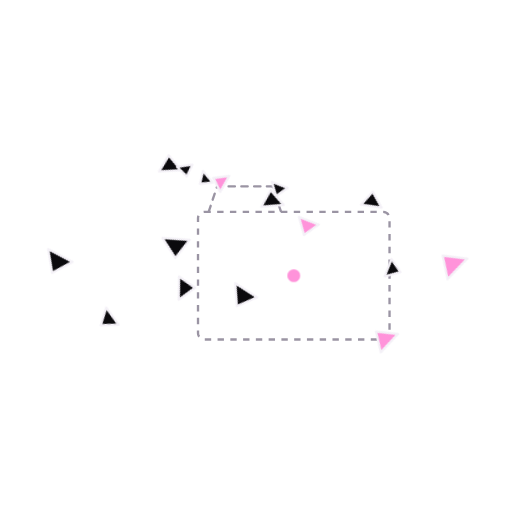
t = 0.00 s
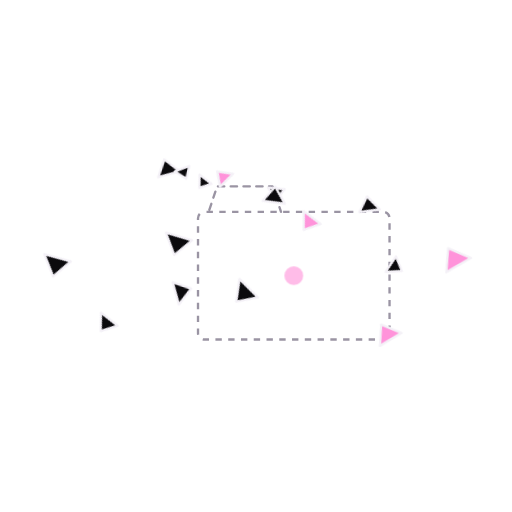
t = 1.17 s
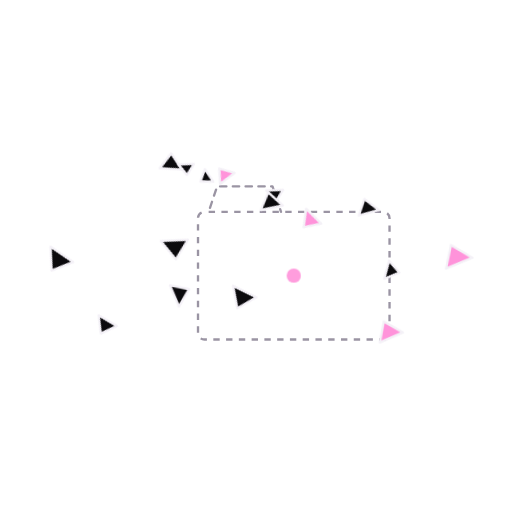
t = 2.33 s
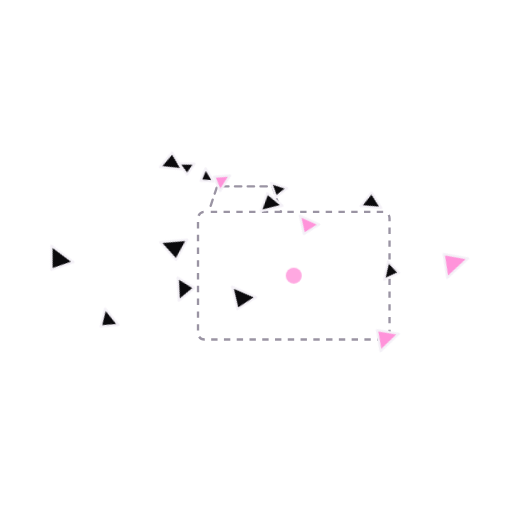
t = 3.50 s
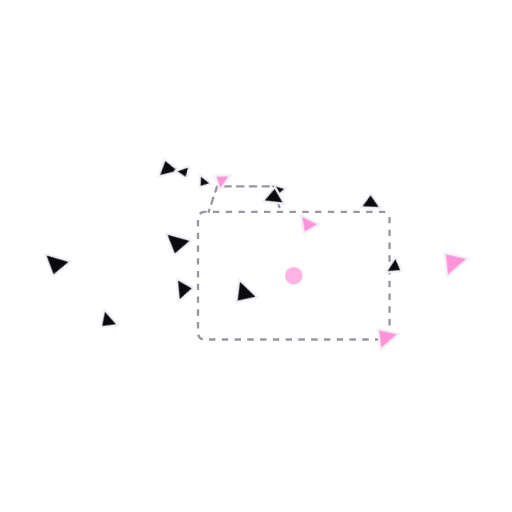
t = 4.67 s
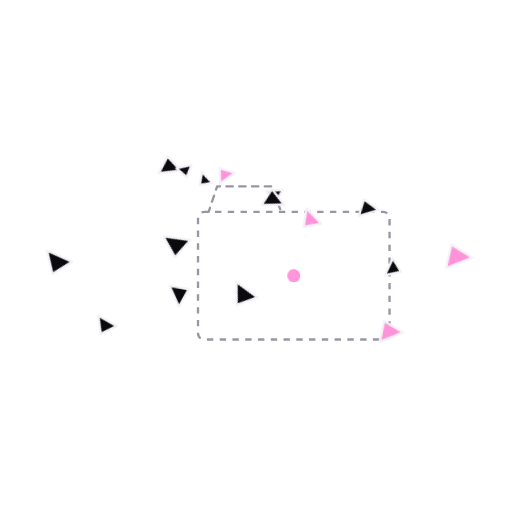
t = 5.83 s

The animated SVG that drew these frames (rendered in a browser with its animation timeline set to each time). Animation: 28 CSS @keyframes rules; one cycle of 7.00 s, repeats indefinitely.

<svg xmlns="http://www.w3.org/2000/svg" viewBox="-76.1 -49.1 481.2 481.2" width="1024" height="1024"><style>
.blink{transform-box:fill-box;transform-origin:center;animation:blink 4s infinite}
@keyframes blink{0%,44%,52%,100%{transform:scaleY(1)}48%{transform:scaleY(.12)}}
.tear{animation:tear 2s ease-in infinite}
@keyframes tear{0%{transform:translateY(0);opacity:0}15%{opacity:1}75%{opacity:1}100%{transform:translateY(9px);opacity:0}}
.tearlong{animation:tearlong 4s ease-in infinite}
@keyframes tearlong{0%,10%{transform:translateY(0);opacity:0}20%{opacity:1}70%{opacity:1}80%,100%{transform:translateY(62px);opacity:0}}
.tail{transform-box:fill-box;transform-origin:0% 100%;animation:tail 4s ease-in-out infinite}
@keyframes tail{0%,100%{transform:rotate(0)}50%{transform:rotate(-2.5deg)}}
.rip{transform-box:fill-box;transform-origin:center;animation:rip 4s ease-out infinite;opacity:0}
.rip1{animation-delay:-1.333s}.rip2{animation-delay:-2.667s}
@keyframes rip{0%{transform:scale(.35);opacity:.9}100%{transform:scale(1.7);opacity:0}}
.ripd{transform-box:fill-box;transform-origin:center;animation:ripd 4s ease-out infinite;opacity:0}
@keyframes ripd{0%,78%{transform:scale(.2);opacity:0}80%{opacity:.9}100%{transform:scale(1.6);opacity:0}}
.float{animation:float 4s ease-in-out infinite}
.f1{animation-delay:-1.333s}.f2{animation-delay:-2.667s}
@keyframes float{0%,100%{transform:translateY(0)}50%{transform:translateY(-4px)}}
.hover{animation:hover 4s ease-in-out infinite}
.h1{animation-delay:-1s}.h2{animation-delay:-2s}.h3{animation-delay:-3s}
@keyframes hover{0%,100%{transform:translate(0,0) rotate(0)}50%{transform:translate(0,-10px) rotate(4deg)}}
.rain{animation:rain 1s linear infinite}
.rain1{animation-delay:-.25s}.rain2{animation-delay:-.5s}.rain3{animation-delay:-.75s}
@keyframes rain{0%{transform:translateY(-6px);opacity:0}20%{opacity:1}100%{transform:translateY(14px);opacity:0}}
.roll{transform-box:fill-box;transform-origin:center;animation:roll 4s linear infinite}
@keyframes roll{to{transform:rotate(-360deg)}}
.spin{transform-box:fill-box;transform-origin:center;animation:spin 4s linear infinite}
@keyframes spin{to{transform:rotate(360deg)}}
.q{transform-box:fill-box;transform-origin:50% 100%;animation:q 4s ease-in-out infinite}
.q1{animation-delay:-1.333s}.q2{animation-delay:-2.667s}
@keyframes q{0%,100%{transform:translateY(0) rotate(0)}25%{transform:translateY(-5px) rotate(-6deg)}75%{transform:translateY(-2px) rotate(6deg)}}
.march{animation:march 4s linear infinite}
@keyframes march{to{stroke-dashoffset:-48}}
.peek{animation:peek 4s ease-in-out infinite}
@keyframes peek{0%,18%,92%,100%{transform:translateY(26px)}36%,74%{transform:translateY(0)}}
.peeks{animation:peeks 4s ease-in-out infinite}
@keyframes peeks{0%,100%{transform:translateY(10px)}40%,70%{transform:translateY(0)}}
.plug{animation:plug 4s ease-in-out infinite}
@keyframes plug{0%,100%{transform:translateX(0)}40%,55%{transform:translateX(12px)}60%{transform:translateX(4px)}}
.spark{animation:spark 4s steps(1) infinite}
@keyframes spark{0%,40%,62%,100%{opacity:0}42%,50%,58%{opacity:1}46%,54%{opacity:.2}}
.drift{transform-box:fill-box;transform-origin:center;animation:drift 4s ease-in-out infinite}
.d1{animation-delay:-1s}.d2{animation-delay:-2s}.d3{animation-delay:-3s}
@keyframes drift{0%,100%{transform:translate(0,0) rotate(0)}50%{transform:translate(4px,-6px) rotate(25deg)}}
.pulse{transform-box:fill-box;transform-origin:center;animation:pulse 2s ease-in-out infinite}
@keyframes pulse{0%,100%{transform:scale(1);opacity:1}50%{transform:scale(1.5);opacity:.6}}
.breathe{animation:breathe 4s ease-in-out infinite}
@keyframes breathe{0%,100%{opacity:1}50%{opacity:.45}}
.splitl{transform-box:fill-box;transform-origin:100% 100%;animation:splitl 4s ease-in-out infinite}
@keyframes splitl{0%,100%{transform:translate(0,0) rotate(0)}50%{transform:translate(-6px,4px) rotate(-5deg)}}
.splitr{transform-box:fill-box;transform-origin:0% 100%;animation:splitr 4s ease-in-out infinite}
@keyframes splitr{0%,100%{transform:translate(0,0) rotate(0)}50%{transform:translate(8px,10px) rotate(7deg)}}
.draw{animation:draw 4s ease-in-out infinite}
@keyframes draw{0%{stroke-dashoffset:1}55%,85%{stroke-dashoffset:0}100%{stroke-dashoffset:-1}}
.swingr{transform-box:fill-box;transform-origin:0% 50%;animation:swr 4s ease-in-out infinite}
@keyframes swr{0%,100%{transform:rotate(0)}50%{transform:rotate(-6deg)}}
.swingl{transform-box:fill-box;transform-origin:100% 50%;animation:swl 4s ease-in-out infinite}
@keyframes swl{0%,100%{transform:rotate(0)}50%{transform:rotate(6deg)}}
.shake{transform-box:fill-box;transform-origin:50% 100%;animation:shake 4s ease-in-out infinite}
@keyframes shake{0%,30%,70%,100%{transform:rotate(0)}38%{transform:rotate(-2.5deg)}46%{transform:rotate(2.5deg)}54%{transform:rotate(-2deg)}62%{transform:rotate(1.5deg)}}
.flutter{transform-box:fill-box;transform-origin:50% 100%;animation:flutter 4s ease-in-out infinite}
@keyframes flutter{0%,100%{transform:skewX(0)}50%{transform:skewX(-6deg)}}
.flick{animation:flick .5s steps(1) infinite}
@keyframes flick{0%{opacity:1}50%{opacity:.25}}
@media (prefers-reduced-motion:reduce){*{animation:none!important}.rip{opacity:.7}}
</style><g class="march"><rect x="110.00" y="150.00" width="180.00" height="120.00" rx="6" fill="none" stroke="#9A94A3" stroke-width="2.2" stroke-linejoin="round" stroke-dasharray="6 6"/><path d="M120.00 150.00 L128.00 126.00 L180.00 126.00 L188.00 150.00" fill="none" stroke="#9A94A3" stroke-width="2.2" stroke-linejoin="round" stroke-linecap="round" stroke-dasharray="6 6"/></g><g class="drift d0"><g transform="translate(131.37 121.66) rotate(55.79) scale(1.000)" ><path d="M0.00 -9.56 L7.65 5.74 L-6.70 3.83 Z" fill="#FF93DA" stroke="#F4F1F7" stroke-width="2.2" stroke-linejoin="round" stroke-linecap="round" /></g></g><g class="drift d1"><g transform="translate(87.29 184.33) rotate(288.16) scale(1.000)" ><path d="M0.00 -14.26 L11.41 8.56 L-9.98 5.70 Z" fill="#0B0A0D" stroke="#F4F1F7" stroke-width="2.2" stroke-linejoin="round" stroke-linecap="round" /></g></g><g class="drift d2"><g transform="translate(268.94 146.60) rotate(99.61) scale(1.000)" ><path d="M0.00 -10.83 L8.66 6.50 L-7.58 4.33 Z" fill="#0B0A0D" stroke="#F4F1F7" stroke-width="2.2" stroke-linejoin="round" stroke-linecap="round" /></g></g><g class="drift d3"><g transform="translate(114.89 122.30) rotate(333.89) scale(1.000)" ><path d="M0.00 -7.93 L6.34 4.76 L-5.55 3.17 Z" fill="#0B0A0D" stroke="#F4F1F7" stroke-width="2.2" stroke-linejoin="round" stroke-linecap="round" /></g></g><g class="drift d0"><g transform="translate(285.52 269.40) rotate(69.64) scale(1.000)" ><path d="M0.00 -13.20 L10.56 7.92 L-9.24 5.28 Z" fill="#FF93DA" stroke="#F4F1F7" stroke-width="2.2" stroke-linejoin="round" stroke-linecap="round" /></g></g><g class="drift d1"><g transform="translate(150.56 231.66) rotate(316.82) scale(1.000)" ><path d="M0.00 -13.69 L10.95 8.22 L-9.58 5.48 Z" fill="#0B0A0D" stroke="#F4F1F7" stroke-width="2.2" stroke-linejoin="round" stroke-linecap="round" /></g></g><g class="drift d2"><g transform="translate(92.55 227.23) rotate(182.14) scale(1.000)" ><path d="M0.00 -12.05 L9.64 7.23 L-8.43 4.82 Z" fill="#0B0A0D" stroke="#F4F1F7" stroke-width="2.2" stroke-linejoin="round" stroke-linecap="round" /></g></g><g class="drift d3"><g transform="translate(-23.77 199.45) rotate(311.57) scale(1.000)" ><path d="M0.00 -14.41 L11.53 8.65 L-10.09 5.76 Z" fill="#0B0A0D" stroke="#F4F1F7" stroke-width="2.2" stroke-linejoin="round" stroke-linecap="round" /></g></g><g class="drift d0"><g transform="translate(212.39 163.05) rotate(317.63) scale(1.000)" ><path d="M0.00 -11.15 L8.92 6.69 L-7.81 4.46 Z" fill="#FF93DA" stroke="#F4F1F7" stroke-width="2.2" stroke-linejoin="round" stroke-linecap="round" /></g></g><g class="drift d1"><g transform="translate(290.49 206.76) rotate(215.61) scale(1.000)" ><path d="M0.00 -9.73 L7.78 5.84 L-6.81 3.89 Z" fill="#0B0A0D" stroke="#F4F1F7" stroke-width="2.2" stroke-linejoin="round" stroke-linecap="round" /></g></g><g class="drift d2"><g transform="translate(182.07 133.88) rotate(292.53) scale(1.000)" ><path d="M0.00 -8.75 L7.00 5.25 L-6.12 3.50 Z" fill="#0B0A0D" stroke="#F4F1F7" stroke-width="2.2" stroke-linejoin="round" stroke-linecap="round" /></g></g><g class="drift d3"><g transform="translate(81.24 109.73) rotate(100.96) scale(1.000)" ><path d="M0.00 -11.64 L9.31 6.98 L-8.15 4.65 Z" fill="#0B0A0D" stroke="#F4F1F7" stroke-width="2.2" stroke-linejoin="round" stroke-linecap="round" /></g></g><g class="drift d0"><g transform="translate(349.00 198.96) rotate(70.41) scale(1.000)" ><path d="M0.00 -14.98 L11.98 8.99 L-10.48 5.99 Z" fill="#FF93DA" stroke="#F4F1F7" stroke-width="2.2" stroke-linejoin="round" stroke-linecap="round" /></g></g><g class="drift d1"><g transform="translate(177.33 142.56) rotate(99.47) scale(1.000)" ><path d="M0.00 -11.69 L9.36 7.02 L-8.19 4.68 Z" fill="#0B0A0D" stroke="#F4F1F7" stroke-width="2.2" stroke-linejoin="round" stroke-linecap="round" /></g></g><g class="drift d2"><g transform="translate(22.52 256.86) rotate(325.55) scale(1.000)" ><path d="M0.00 -11.03 L8.82 6.62 L-7.72 4.41 Z" fill="#0B0A0D" stroke="#F4F1F7" stroke-width="2.2" stroke-linejoin="round" stroke-linecap="round" /></g></g><g class="drift d3"><g transform="translate(96.25 112.94) rotate(275.46) scale(1.000)" ><path d="M0.00 -8.06 L6.45 4.84 L-5.64 3.22 Z" fill="#0B0A0D" stroke="#F4F1F7" stroke-width="2.2" stroke-linejoin="round" stroke-linecap="round" /></g></g><g class="pulse"><circle cx="200.00" cy="210.00" r="6.00" fill="#FF93DA" /></g></svg>
